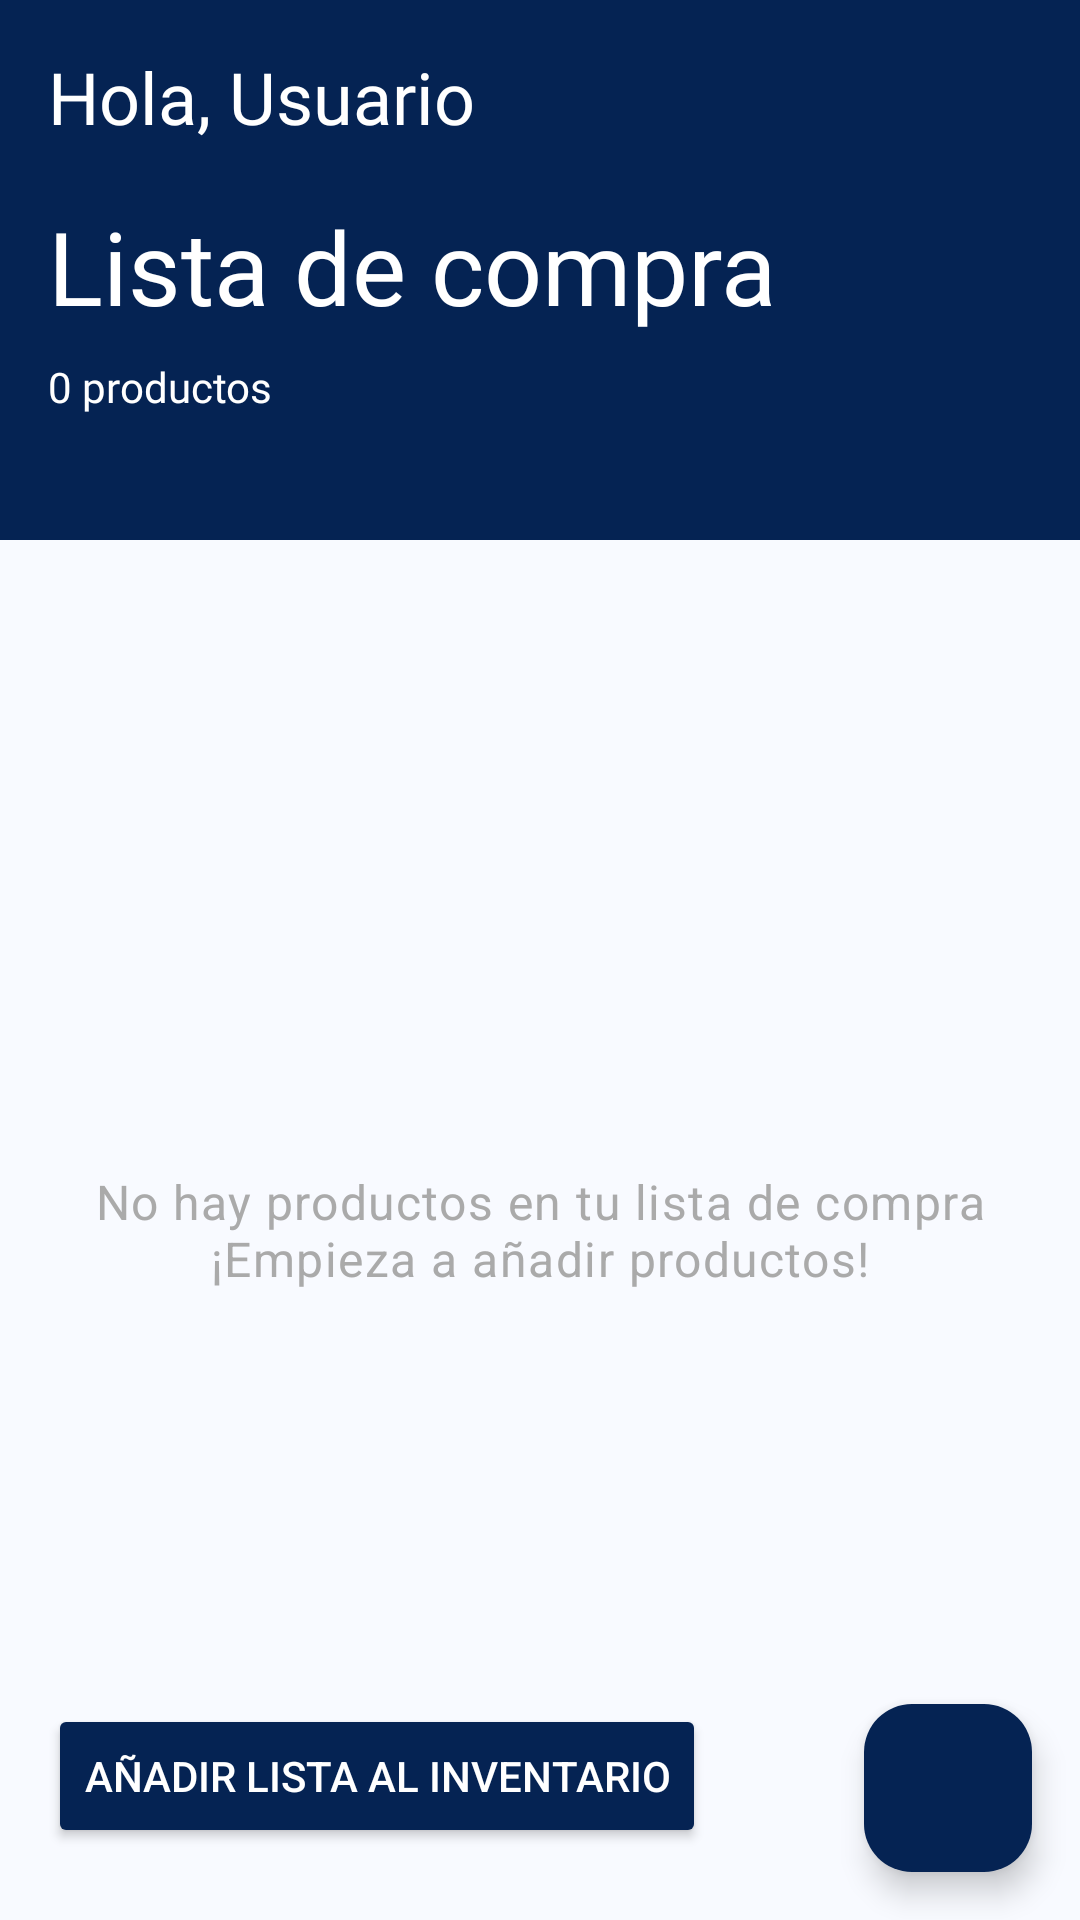

Write the Android layout XML for this screen, with the resource values it uses.
<!-- AndroidManifest.xml: application theme Theme.SmartFreezer -->
<!-- res/layout/fragment_shopping_list.xml -->
<?xml version="1.0" encoding="utf-8"?>
<androidx.constraintlayout.widget.ConstraintLayout
    xmlns:android="http://schemas.android.com/apk/res/android"
    xmlns:app="http://schemas.android.com/apk/res-auto"
    xmlns:tools="http://schemas.android.com/tools"
    android:id="@+id/shoppingListLayout"
    android:layout_width="match_parent"
    android:layout_height="match_parent"
    android:background="?attr/colorBackground"
    tools:context=".navigation.ShoppingListFragment">

    
    <LinearLayout
        android:id="@+id/headerLayout"
        android:layout_width="0dp"
        android:layout_height="180dp"
        android:orientation="vertical"
        android:background="?attr/colorHeaderBackground"
        android:padding="16dp"
        app:layout_constraintTop_toTopOf="parent"
        app:layout_constraintStart_toStartOf="parent"
        app:layout_constraintEnd_toEndOf="parent">

        <RelativeLayout
            android:layout_width="match_parent"
            android:layout_height="50dp"
            android:paddingBottom="10dp">

            <TextView
                android:id="@+id/tvGreetingShoppingList"
                android:layout_width="wrap_content"
                android:layout_height="wrap_content"
                android:text="@string/hola_usuario"
                android:textColor="?attr/colorHeaderText"
                android:fontFamily="@font/roboto_light"
                android:textSize="24sp"
                tools:ignore="RelativeOverlap" />

            <LinearLayout
                android:id="@+id/headerIcons"
                android:layout_width="wrap_content"
                android:layout_height="wrap_content"
                android:layout_alignParentEnd="true"
                android:orientation="horizontal">

                <ImageView
                    android:id="@+id/btnAccountShoppingList"
                    android:layout_width="34dp"
                    android:layout_height="34dp"
                    android:layout_marginEnd="24dp"
                    android:contentDescription="@string/icono"
                    android:src="@drawable/account2"
                    app:tint="?attr/colorHeaderText"/>

                <ImageView
                    android:id="@+id/btnSettingsShoppingList"
                    android:layout_width="34dp"
                    android:layout_height="34dp"
                    android:contentDescription="@string/icono"
                    android:src="@drawable/settings"
                    app:tint="?attr/colorHeaderText"/>

            </LinearLayout>
        </RelativeLayout>

        <TextView
            android:id="@+id/tvShoppingTitle"
            android:layout_width="match_parent"
            android:layout_height="wrap_content"
            android:text="@string/lista_de_compra"
            android:textSize="34sp"
            android:textColor="?attr/colorHeaderText"
            android:fontFamily="@font/roboto_light" />

        <LinearLayout
            android:id="@+id/shoppingHeader"
            android:layout_width="match_parent"
            android:layout_height="wrap_content"
            android:orientation="horizontal"
            android:gravity="center_vertical"
            android:paddingTop="8dp">

            <TextView
                android:id="@+id/tvProductCountShoppingList"
                android:layout_width="0dp"
                android:layout_weight="1"
                android:layout_height="wrap_content"
                android:text="@string/_0_productos"
                android:textColor="?attr/colorHeaderText"
                android:fontFamily="@font/roboto_light" />

        </LinearLayout>
    </LinearLayout>

    
    <androidx.recyclerview.widget.RecyclerView
        android:id="@+id/rvShoppingList"
        android:layout_width="0dp"
        android:layout_height="0dp"
        android:orientation="vertical"
        android:padding="8dp"
        app:layout_constraintTop_toBottomOf="@id/headerLayout"
        app:layout_constraintBottom_toTopOf="@id/fabAddProductShoppingList"
        app:layout_constraintStart_toStartOf="parent"
        app:layout_constraintEnd_toEndOf="parent"
        tools:listitem="@layout/item_shopping_product" />

    <TextView
        android:id="@+id/tvEmptyShoppingList"
        android:layout_width="wrap_content"
        android:layout_height="wrap_content"
        android:layout_gravity="center"
        android:drawablePadding="16dp"
        android:gravity="center"
        android:padding="16dp"
        android:text="@string/lista_de_compra_vacia"
        android:textAppearance="?attr/textAppearanceBody1"
        android:textColor="@android:color/darker_gray"
        android:visibility="visible"
        app:layout_constraintBottom_toBottomOf="parent"
        app:layout_constraintEnd_toEndOf="parent"
        app:layout_constraintStart_toStartOf="parent"
        app:layout_constraintTop_toBottomOf="@id/headerLayout"/>


    
    <Button
        android:id="@+id/btnAddToInventory"
        android:layout_width="wrap_content"
        android:layout_height="wrap_content"
        android:layout_marginStart="16dp"
        android:layout_marginBottom="24dp"
        android:backgroundTint="?attr/colorBackgroundButton"
        android:elevation="2dp"
        android:text="@string/a_adir_lista_al_inventario"
        android:textColor="?attr/colorTextButton"
        app:layout_constraintBottom_toBottomOf="parent"
        app:layout_constraintStart_toStartOf="parent" />

    <com.google.android.material.floatingactionbutton.FloatingActionButton
        android:id="@+id/fabAddProductShoppingList"
        android:layout_width="wrap_content"
        android:layout_height="wrap_content"
        android:layout_margin="16dp"
        android:src="@drawable/add"
        android:contentDescription="@string/add_chart"
        app:backgroundTint="?attr/colorTextPrimary"
        app:tint="?attr/colorTextTertiary"
        app:layout_constraintBottom_toBottomOf="parent"
        app:layout_constraintEnd_toEndOf="parent" />
</androidx.constraintlayout.widget.ConstraintLayout>
<!-- res/layout/item_shopping_product.xml (included above) -->
<?xml version="1.0" encoding="utf-8"?>
<androidx.cardview.widget.CardView xmlns:android="http://schemas.android.com/apk/res/android"
    xmlns:app="http://schemas.android.com/apk/res-auto"
    xmlns:tools="http://schemas.android.com/tools"
    android:layout_width="match_parent"
    android:layout_height="wrap_content"
    android:layout_margin="8dp"
    app:cardBackgroundColor="?attr/colorCardBackground"
    app:cardCornerRadius="8dp"
    app:cardElevation="4dp">

    <LinearLayout
        android:layout_width="match_parent"
        android:layout_height="wrap_content"
        android:gravity="center_vertical"
        android:orientation="horizontal"
        android:padding="12dp">

        <ImageView
            android:id="@+id/ivProductIcon"
            android:layout_width="40dp"
            android:layout_height="40dp"
            android:layout_marginEnd="16dp"
            android:contentDescription="@string/icono_del_producto"
            android:src="@drawable/apple" />

        <TextView
            android:id="@+id/tvProductName"
            android:layout_width="0dp"
            android:layout_height="wrap_content"
            android:layout_weight="1"
            android:text="@string/manzana"
            android:textAlignment="center"
            android:textSize="16sp"
            android:textColor="?attr/colorTextPrimary"
            android:fontFamily="@font/roboto" />

        <LinearLayout
            android:layout_width="wrap_content"
            android:layout_height="wrap_content"
            android:gravity="center_vertical"
            android:orientation="horizontal">

            <ImageView
                android:id="@+id/btnDecrease"
                android:layout_width="24dp"
                android:layout_height="24dp"
                android:layout_marginEnd="8dp"
                android:contentDescription="@string/boton_de_decrementar"
                android:src="@drawable/delete"
                app:tint="?attr/colorTextPrimary" />

            <TextView
                android:id="@+id/tvQuantity"
                android:layout_width="wrap_content"
                android:layout_height="wrap_content"
                android:layout_marginEnd="8dp"
                android:text="1"
                android:textSize="16sp"
                android:textColor="?attr/colorTextPrimary"
                android:fontFamily="@font/roboto"
                tools:ignore="HardcodedText" />

            <ImageView
                android:id="@+id/btnIncrease"
                android:layout_width="24dp"
                android:layout_height="24dp"
                android:src="@drawable/add"
                android:contentDescription="@string/boton_de_incrementar"
                app:tint="?attr/colorTextPrimary" />

        </LinearLayout>

    </LinearLayout>

</androidx.cardview.widget.CardView>
<!-- resources referenced by this layout -->
<resources>
  <string name="_0_productos">0 productos</string>
  <string name="a_adir_lista_al_inventario">Añadir lista al inventario</string>
  <string name="add_chart">Add Chart</string>
  <string name="boton_de_decrementar">boton de decrementar</string>
  <string name="boton_de_incrementar">boton de incrementar</string>
  <string name="hola_usuario">Hola, Usuario</string>
  <string name="icono">icono</string>
  <string name="icono_del_producto">Icono del producto</string>
  <string name="lista_de_compra">Lista de compra</string>
  <string name="lista_de_compra_vacia">No hay productos en tu lista de compra\n¡Empieza a añadir productos!</string>
  <string name="manzana">Manzana</string>
  <style name="Theme.SmartFreezer" parent="android:Theme.Material.Light.NoActionBar" />
</resources>
